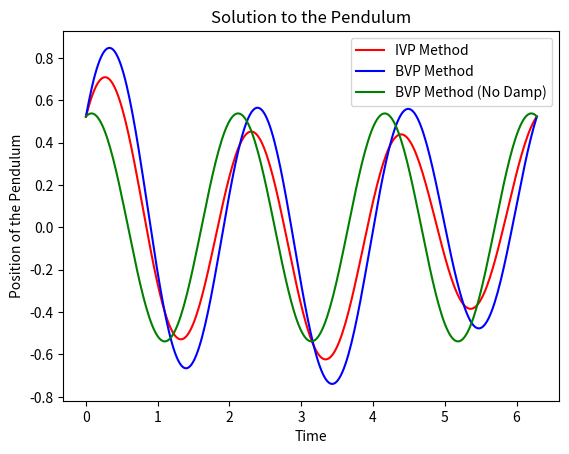

Generate this figure with matplotlib:
#Imports
import numpy as np
from scipy.integrate import solve_bvp, solve_ivp
from scipy.optimize import fsolve
import matplotlib.pyplot as plt

# Define the Function
def dfdt (t, f):
    
    [y, u] = f
    
    return [u,
            -0.1 * u - 9.81 * np.sin(y) + np.cos(t)]

# Setting up the Problem
tInit = 0
tFinal = np.pi * 2
n = 300
tVals = np.linspace(tInit, tFinal, n)
yVals = np.zeros((2, tVals.size))

# [redacted]
yVals[0]=np.pi/6

# Start Plotting
plt.figure()
plt.title("Solution to the Pendulum")

#
# IVP Method
#

# Use Shooting Method
def Solve (uGuess):
    yInit = np.pi / 6
    yFinal = np.pi / 6
    yGuess = solve_ivp(dfdt, (tInit, tFinal), [yInit, uGuess[0]])
    return yGuess.y[0, -1]-yFinal

# Make an Initial guess for U
uGuess1 = [10]

# Solve for the Correct U Value
correctU = fsolve(Solve, uGuess1)

# Create Initial Condition
InitCond = [np.pi / 6, correctU[0]]

#Solve for the IVP
YIVP = solve_ivp(dfdt, (tInit, tFinal), InitCond, t_eval=tVals)

# Plot the Solution for IVP
plt.plot(tVals, YIVP.y[0], "r-", label=f"IVP Method")


#
# BVP Method
#

# Define Boundary Condition
def BCs (ya, yb):
    
    yInit = np.pi / 6
    yFinal = np.pi / 6
    
    return  [ya[0] - yInit, yb[0] - yFinal]

# Solve for the 
solBVP = solve_bvp(dfdt, BCs, tVals, yVals)

# Extract Y Data
yValsBVP = solBVP.y[0]

# Plot the BVP Method
plt.plot(solBVP.x, yValsBVP, "b-", label=f"BVP Method")

#
# No Damping
#

# Define the No Damping function
def dfdt_nodamp (t, f):
    
    [y, u] = f
    
    return [u,
            - 9.81 * np.sin(y)]

# Solve for the No Damp Solution
solBVPNoDamp = solve_bvp(dfdt_nodamp, BCs, tVals, yVals)

# Extract Y Data
yValsBVPNoDamp = solBVPNoDamp.y[0]

# Plot the BVP Method (No Damp)
plt.plot(solBVPNoDamp.x, yValsBVPNoDamp, "g-", label=f"BVP Method (No Damp)")

# Show the Plot
plt.legend()
plt.xlabel('Time')
plt.ylabel('Position of the Pendulum')
plt.show()